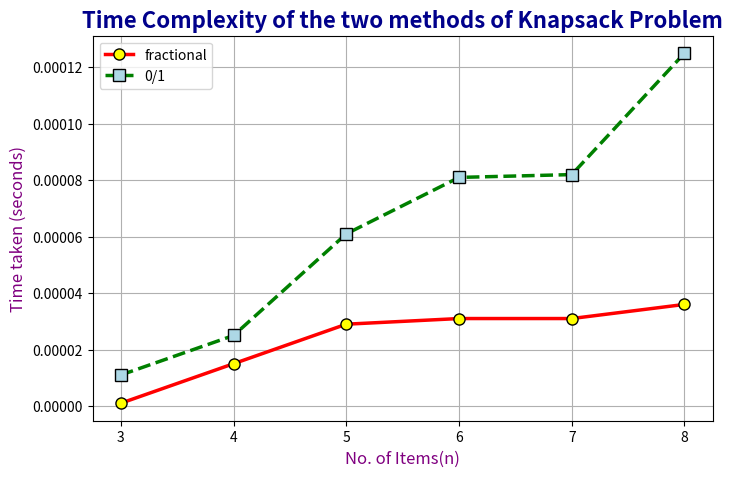

Reproduce this figure in Python.
import matplotlib.pyplot as plt

x = [3,4,5,6,7,8]
fractional = [0.000001, 0.000015, 0.000029, 0.000031, 0.000031, 0.000036]
zero_one = [0.000011, 0.000025, 0.000061, 0.000081, 0.000082, 0.000125]


plt.figure(figsize=(8, 5))

# Fractional
plt.plot(
    x, fractional,
    color='red',
    linestyle='-',
    linewidth=2.5,
    marker='o',
    markersize=8,
    markerfacecolor='yellow',
    markeredgecolor='black',
    label="fractional"
)

# 0/1
plt.plot(
    x, zero_one,
    color='green',
    linestyle='--',
    linewidth=2.5,
    marker='s',
    markersize=8,
    markerfacecolor='lightblue',
    markeredgecolor='black',
    label="0/1"
)


plt.title("Time Complexity of the two methods of Knapsack Problem", fontsize=16, fontweight='bold', color='darkblue')
plt.xlabel("No. of Items(n)", fontsize=12, color='purple')
plt.ylabel("Time taken (seconds)", fontsize=12, color='purple')

plt.grid(True)
plt.legend()
plt.show()
